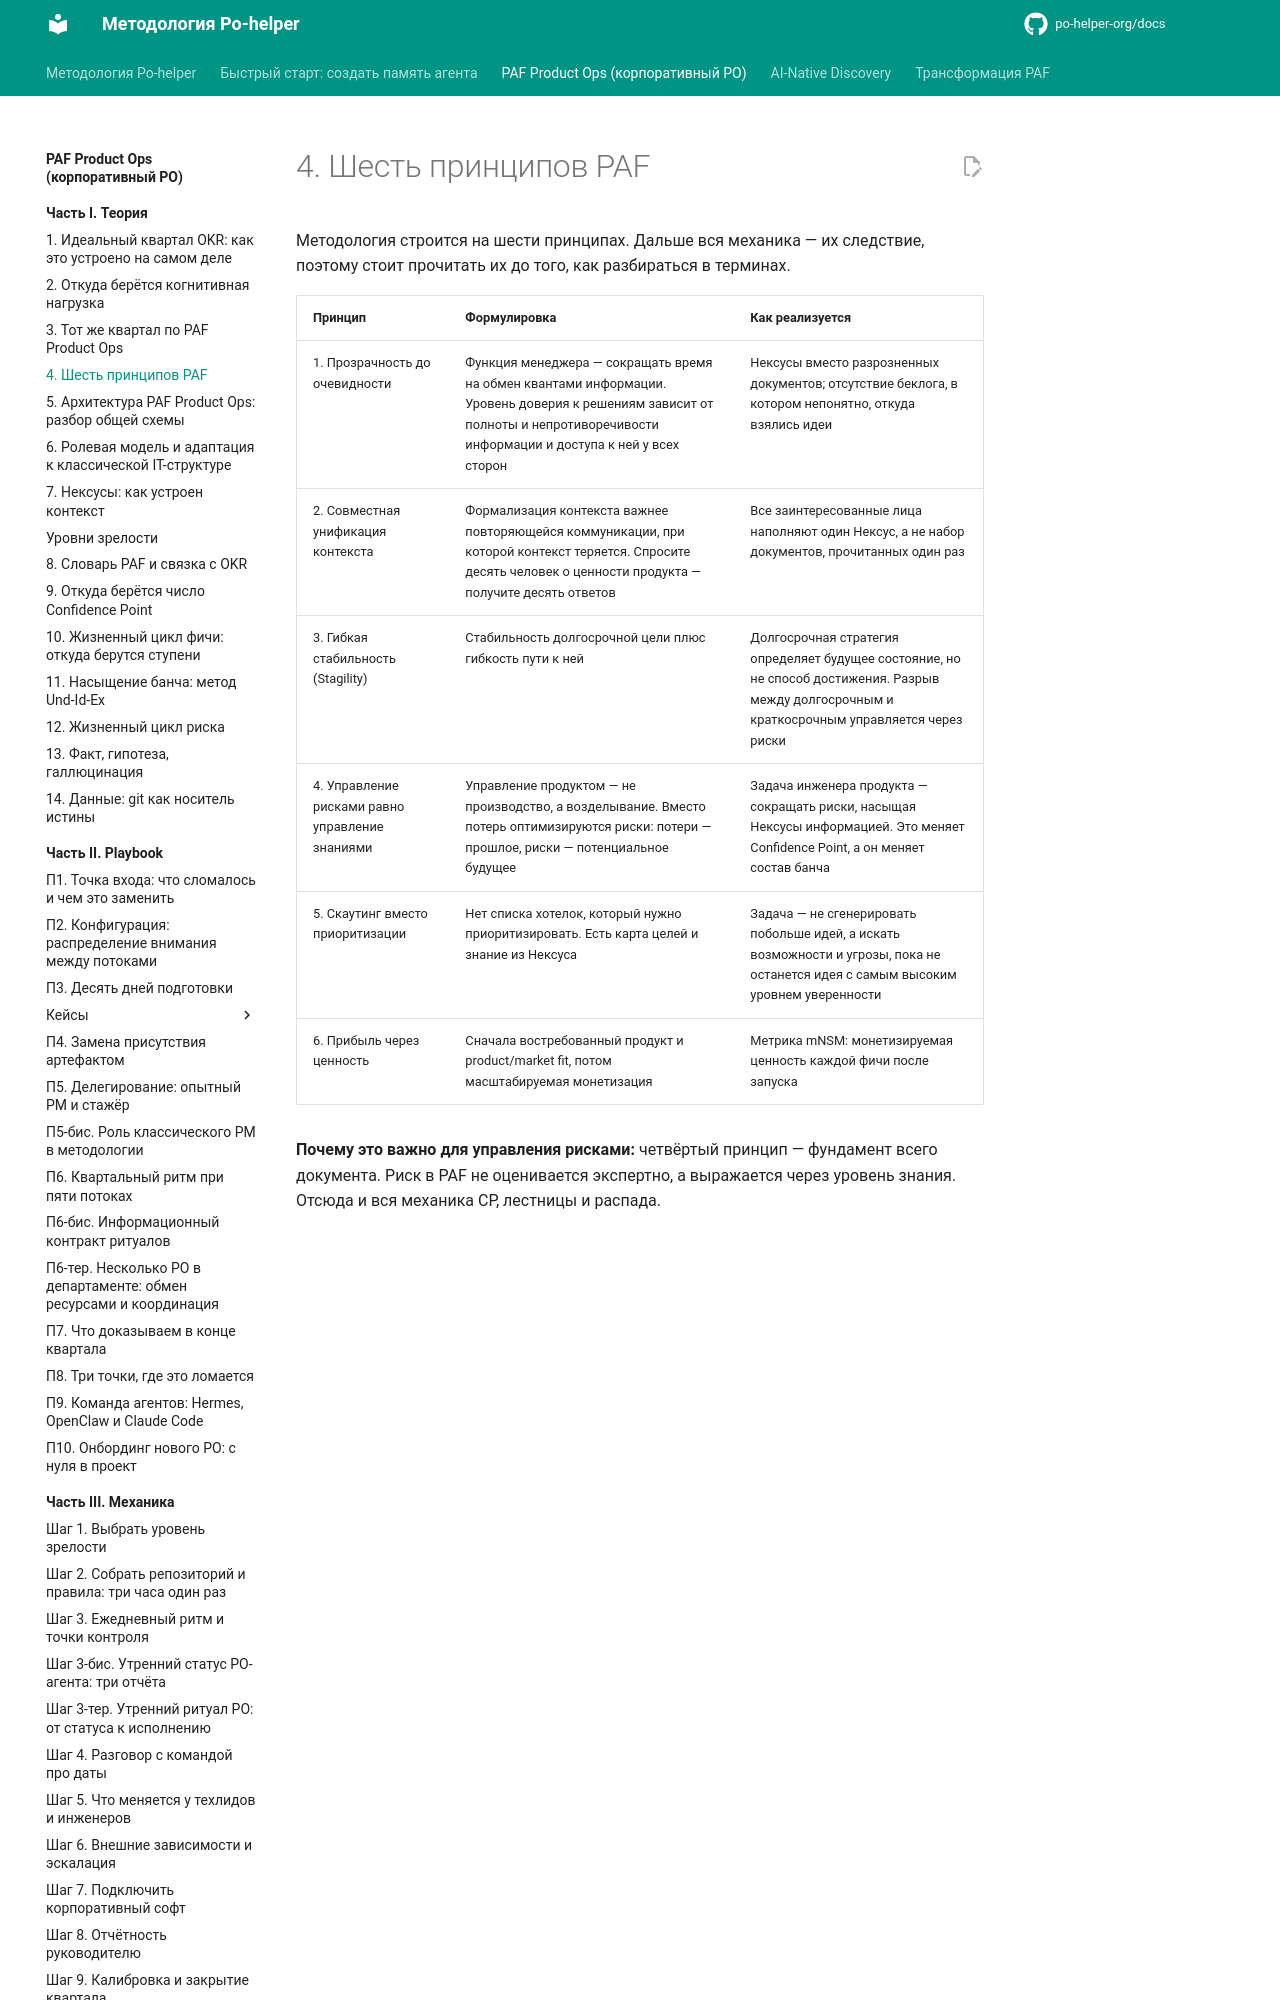

repository: po-helper-org/docs · page: paf-product-ops/theory/principles/index.html · generator: mkdocs

# 4. Шесть принципов PAF

Методология строится на шести принципах. Дальше вся механика — их следствие, поэтому стоит прочитать их до того, как разбираться в терминах.

| **Принцип** | **Формулировка** | **Как реализуется** |
| --- | --- | --- |
| 1. Прозрачность до очевидности | Функция менеджера — сокращать время на обмен квантами информации. Уровень доверия к решениям зависит от полноты и непротиворечивости информации и доступа к ней у всех сторон | Нексусы вместо разрозненных документов; отсутствие беклога, в котором непонятно, откуда взялись идеи |
| 2. Совместная унификация контекста | Формализация контекста важнее повторяющейся коммуникации, при которой контекст теряется. Спросите десять человек о ценности продукта — получите десять ответов | Все заинтересованные лица наполняют один Нексус, а не набор документов, прочитанных один раз |
| 3. Гибкая стабильность (Stagility) | Стабильность долгосрочной цели плюс гибкость пути к ней | Долгосрочная стратегия определяет будущее состояние, но не способ достижения. Разрыв между долгосрочным и краткосрочным управляется через риски |
| 4. Управление рисками равно управление знаниями | Управление продуктом — не производство, а возделывание. Вместо потерь оптимизируются риски: потери — прошлое, риски — потенциальное будущее | Задача инженера продукта — сокращать риски, насыщая Нексу
